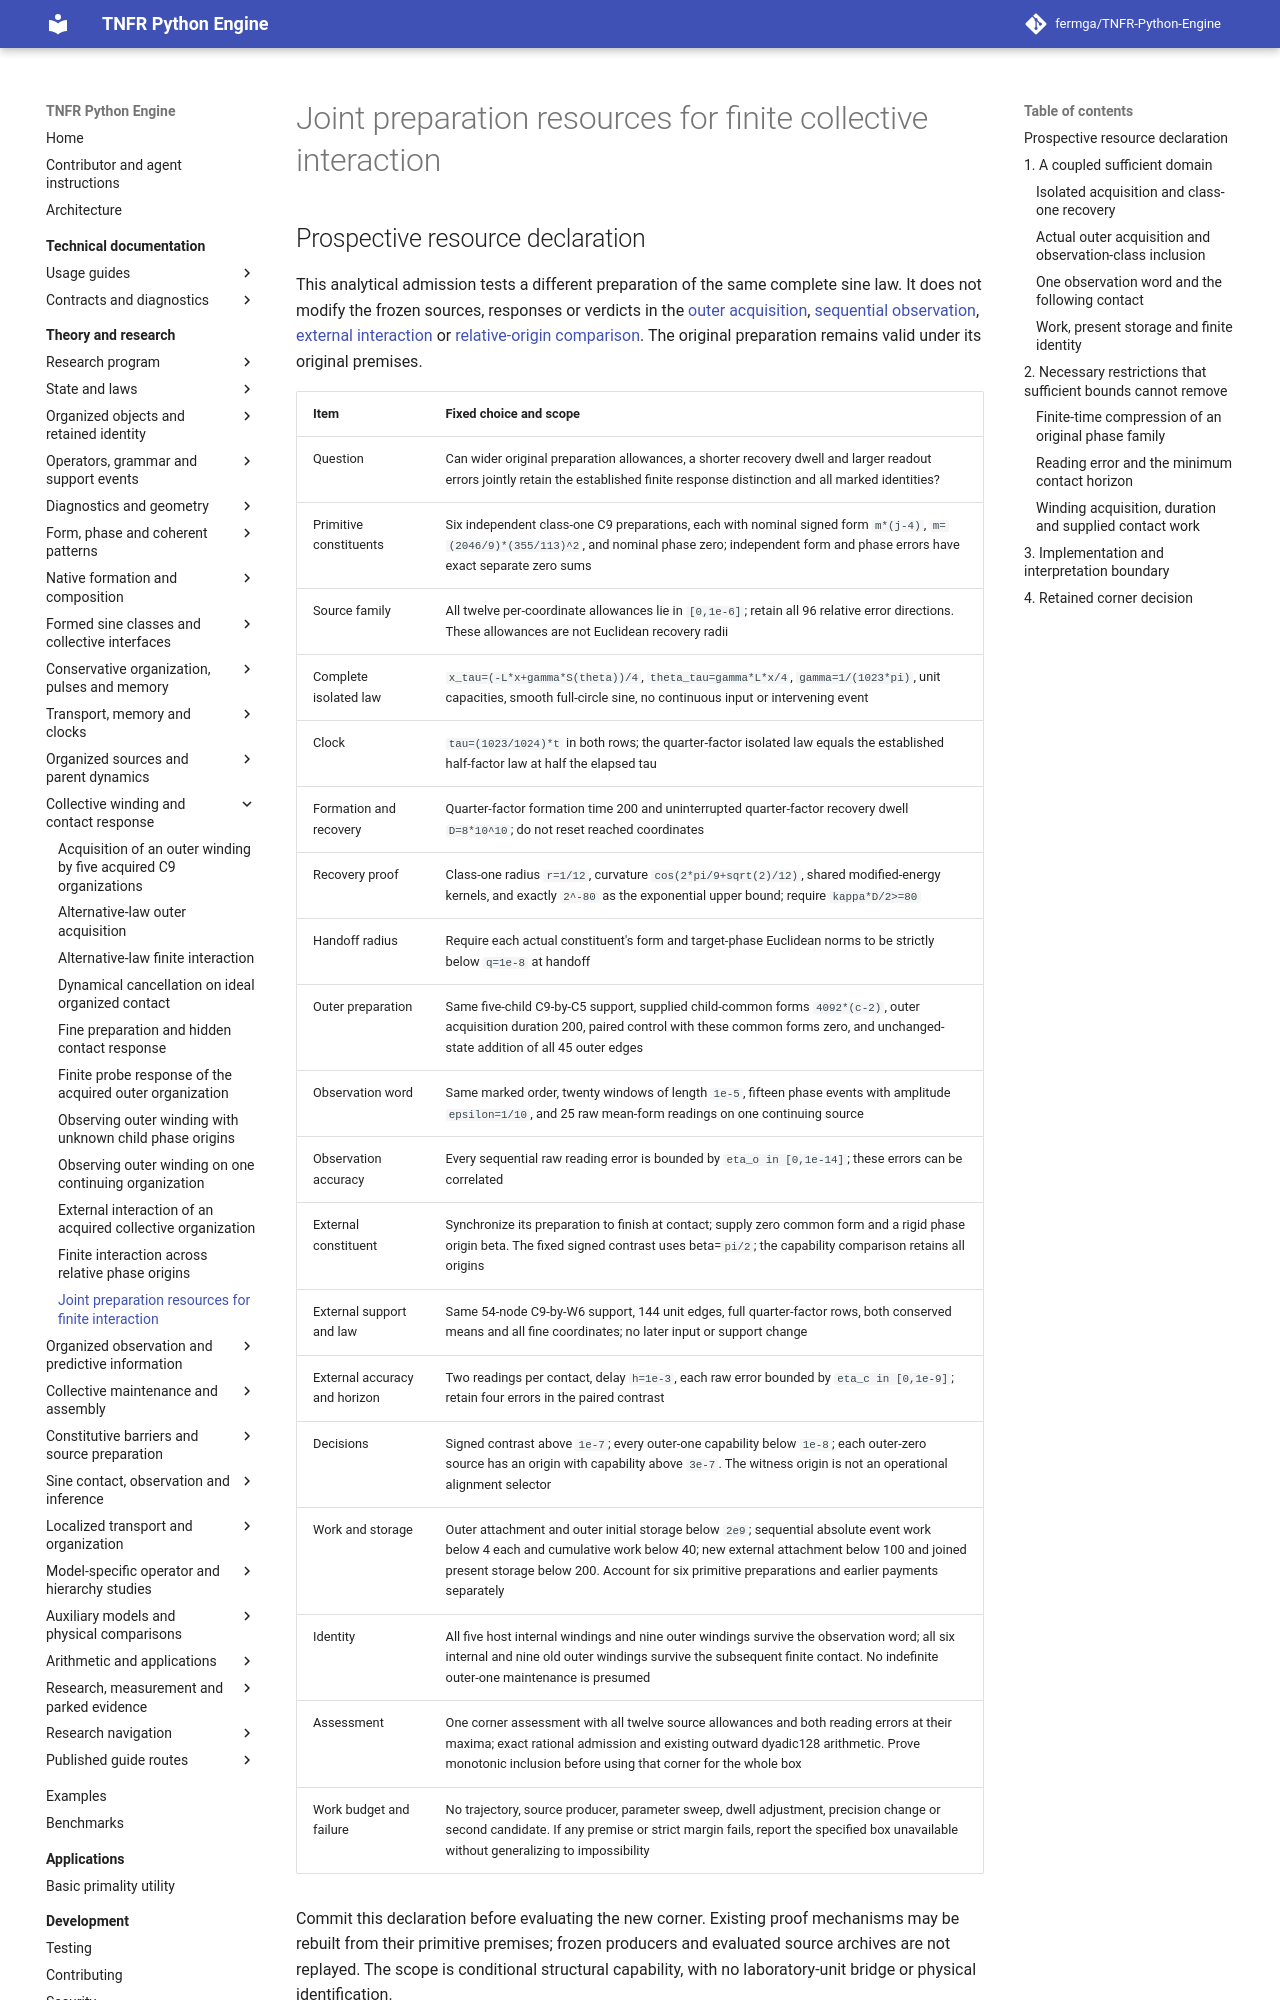

repository: fermga/TNFR-Python-Engine · page: theory/nodal/ORGANIZED_JOINT_RESOURCES/index.html · generator: mkdocs

# Joint preparation resources for finite collective interaction

<a id="organized-joint-resources"></a>

## Prospective resource declaration

This analytical admission tests a different preparation of the same complete
sine law. It does not modify the frozen sources, responses or verdicts in the
[outer acquisition](ORGANIZED_OUTER_WINDING.md),
[sequential observation](ORGANIZED_SEQUENTIAL_OBSERVATION.md),
[external interaction](ORGANIZED_EXTERNAL_INTERACTION.md) or
[relative-origin comparison](ORGANIZED_EXTERNAL_REGISTRATION.md).
The original preparation remains valid under its original premises.

| Item | Fixed choice and scope |
| --- | --- |
| Question | Can wider original preparation allowances, a shorter recovery dwell and larger readout errors jointly retain the established finite response distinction and all marked identities? |
| Primitive constituents | Six independent class-one C9 preparations, each with nominal signed form `m*(j-4)`, `m=(2046/9)*(355/113)^2`, and nominal phase zero; independent form and phase errors have exact separate zero sums |
| Source family | All twelve per-coordinate allowances lie in `[0,1e-6]`; retain all 96 relative error directions. These allowances are not Euclidean recovery radii |
| Complete isolated law | `x_tau=(-L*x+gamma*S(theta))/4`, `theta_tau=gamma*L*x/4`, `gamma=1/(1023*pi)`, unit capacities, smooth full-circle sine, no continuous input or intervening event |
| Clock | `tau=(1023/1024)*t` in both rows; the quarter-factor isolated law equals the established half-factor law at half the elapsed tau |
| Formation and recovery | Quarter-factor formation time 200 and uninterrupted quarter-factor recovery dwell `D=8*10^10`; do not reset reached coordinates |
| Recovery proof | Class-one radius `r=1/12`, curvature `cos(2*pi/9+sqrt(2)/12)`, shared modified-energy kernels, and exactly `2^-80` as the exponential upper bound; require `kappa*D/2>=80` |
| Handoff radius | Require each actual constituent's form and target-phase Euclidean norms to be strictly below `q=1e-8` at handoff |
| Outer preparation | Same five-child C9-by-C5 support, supplied child-common forms `4092*(c-2)`, outer acquisition duration 200, paired control with these common forms zero, and unchanged-state addition of all 45 outer edges |
| Observation word | Same marked order, twenty windows of length `1e-5`, fifteen phase events with amplitude `epsilon=1/10`, and 25 raw mean-form readings on one continuing source |
| Observation accuracy | Every sequential raw reading error is bounded by `eta_o in [0,1e-14]`; these errors can be correlated |
| External constituent | Synchronize its preparation to finish at contact; supply zero common form and a rigid phase origin beta. The fixed signed contrast uses beta=`pi/2`; the capability comparison retains all origins |
| External support and law | Same 54-node C9-by-W6 support, 144 unit edges, full quarter-factor rows, both conserved means and all fine coordinates; no later input or support change |
| External accuracy and horizon | Two readings per contact, delay `h=1e-3`, each raw error bounded by `eta_c in [0,1e-9]`; retain four errors in the paired contrast |
| Decisions | Signed contrast above `1e-7`; every outer-one capability below `1e-8`; each outer-zero source has an origin with capability above `3e-7`. The witness origin is not an operational alignment selector |
| Work and storage | Outer attachment and outer initial storage below `2e9`; sequential absolute event work below 4 each and cumulative work below 40; new external attachment below 100 and joined present storage below 200. Account for six primitive preparations and earlier payments separately |
| Identity | All five host internal windings and nine outer windings survive the observation word; all six internal and nine old outer windings survive the subsequent finite contact. No indefinite outer-one maintenance is presumed |
| Assessment | One corner assessment with all twelve source allowances and both reading errors at their maxima; exact rational admission and existing outward dyadic128 arithmetic. Prove monotonic inclusion before using that corner for the whole box |
| Work budget and failure | No trajectory, source producer, parameter sweep, dwell adjustment, precision change or second candidate. If any premise or strict margin fails, report the specified box unavailable without generalizing to impossibility |

Commit this declaration before evaluating the new corner. Existing proof
mechanisms may be rebuilt from their primitive premises; frozen producers and
evaluated source archives are not replayed. The scope is conditional structural
capability, with no laboratory-unit bridge or physical identification.
